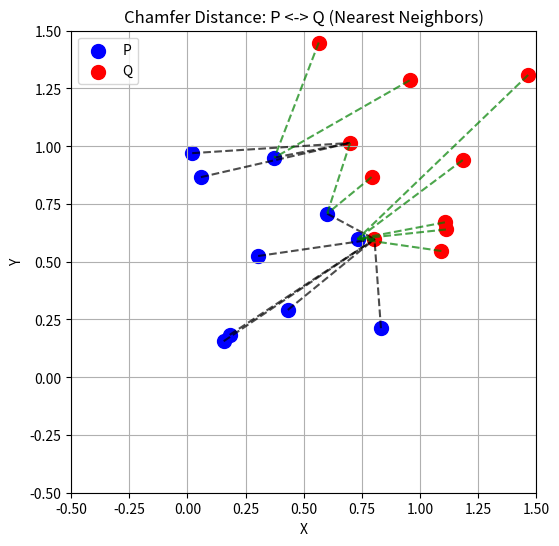

This chart was generated by the following Python code:
# import open3d as o3d
# import numpy as np
# from scipy.spatial import cKDTree
# import os
# import trimesh
# import tempfile

# def convert_obj_to_ply(obj_path):
#     """Chuyển đổi file OBJ sang PLY sử dụng trimesh"""
#     try:
#         # Đọc mesh với trimesh
#         mesh = trimesh.load(obj_path)
#         # Tạo temporary file với đuôi .ply
#         with tempfile.NamedTemporaryFile(suffix='.ply', delete=False) as tmp_file:
#             ply_path = tmp_file.name
#         # Lưu dưới dạng PLY
#         mesh.export(ply_path)
#         return ply_path
#     except Exception as e:
#         print(f"Lỗi khi chuyển đổi file {obj_path}: {str(e)}")
#         return None

# def load_point_cloud_from_mesh(file_path, num_points=2048):
#     if not os.path.exists(file_path):
#         raise FileNotFoundError(f"File không tồn tại: {file_path}")

#     try:
#         # Nếu là file OBJ, chuyển sang PLY trước
#         if file_path.lower().endswith('.obj'):
#             print(f"Chuyển đổi {file_path} sang PLY...")
#             ply_path = convert_obj_to_ply(file_path)
#             if ply_path is None:
#                 raise ValueError(f"Không thể chuyển đổi file {file_path} sang PLY")
#             file_to_process = ply_path
#         else:
#             file_to_process = file_path

#         # Đọc mesh
#         mesh = o3d.io.read_triangle_mesh(file_to_process)
        
#         # Kiểm tra và sửa mesh
#         if not mesh.has_vertices() or len(mesh.vertices) == 0:
#             raise ValueError(f"Mesh không có vertices hợp lệ")
        
#         mesh.remove_degenerate_triangles()
#         mesh.remove_duplicated_vertices()
#         mesh.remove_duplicated_triangles()
#         mesh.compute_vertex_normals()
        
#         print(f"Thông tin mesh:")
#         print(f"- Số vertices: {len(mesh.vertices)}")
#         print(f"- Số triangles: {len(mesh.triangles)}")
        
#         # Convert mesh -> point cloud
#         pcd = mesh.sample_points_uniformly(number_of_points=num_points)
#         points = np.asarray(pcd.points)
#         print(f"- Đã tạo point cloud với {len(points)} điểm")

#         # Xóa file PLY tạm nếu đã tạo
#         if file_path.lower().endswith('.obj'):
#             os.unlink(file_to_process)
            
#         return points
        
#     except Exception as e:
#         print(f"Lỗi khi xử lý file {file_path}: {str(e)}")
#         raise

# def chamfer_distance(pc1, pc2):
#     tree1 = cKDTree(pc1)
#     tree2 = cKDTree(pc2)

#     dist1, _ = tree1.query(pc2)
#     dist2, _ = tree2.query(pc1)

#     chamfer = np.mean(dist1**2) + np.mean(dist2**2)
#     return chamfer

# # Test với các file
# file1 = "base.obj"
# file2 = "result.obj"

# try:
#     print("\nĐang xử lý file 1...")
#     pc1 = load_point_cloud_from_mesh(file1)
#     print("\nĐang xử lý file 2...")
#     pc2 = load_point_cloud_from_mesh(file2)

#     dist = chamfer_distance(pc1, pc2)
#     print(f"\nChamfer Distance: {dist:.6f}")
# except Exception as e:
#     print(f"\nLỗi: {str(e)}")


import numpy as np
import matplotlib.pyplot as plt
from scipy.spatial import cKDTree

# =============================
# 1. Dữ liệu mẫu: P và Q
# =============================
# Tạo 10 điểm ngẫu nhiên cho P (Ground truth) trong vùng [0, 1] x [0, 1]
np.random.seed(42)
P = np.random.rand(10, 2)

# Tạo 10 điểm ngẫu nhiên cho Q (Reconstructed) trong vùng [0.5, 1.5] x [0.5, 1.5]
Q = 0.5 + np.random.rand(10, 2)

# =============================
# 2. Tạo KD-Tree
# =============================
tree_P = cKDTree(P)
tree_Q = cKDTree(Q)

# =============================
# 3. Tìm NN: P -> Q và Q -> P
# =============================
dist_PQ, idx_PQ = tree_Q.query(P)  # Mỗi P tìm điểm gần nhất trong Q
dist_QP, idx_QP = tree_P.query(Q)  # Mỗi Q tìm điểm gần nhất trong P

print(f"P -> Q distances: {dist_PQ}, indices: {idx_PQ}")
print(f"Q -> P distances: {dist_QP}, indices: {idx_QP}")

# =============================
# 4. Tính Chamfer Distance
# =============================
CD = np.mean(dist_PQ ** 2) + np.mean(dist_QP ** 2)
print(f"Chamfer Distance: {CD}")

# =============================
# 5. Vẽ minh hoạ
# =============================
plt.figure(figsize=(6, 6))
plt.scatter(P[:,0], P[:,1], c='blue', label='P', s=100)
plt.scatter(Q[:,0], Q[:,1], c='red', label='Q', s=100)

# Vẽ vector P -> Q
for i, p in enumerate(P):
    q_idx = idx_PQ[i]
    q = Q[q_idx]
    plt.plot([p[0], q[0]], [p[1], q[1]], 'k--', alpha=0.7)

# Vẽ vector Q -> P
for i, q in enumerate(Q):
    p_idx = idx_QP[i]
    p = P[p_idx]
    plt.plot([q[0], p[0]], [q[1], p[1]], 'g--', alpha=0.7)

# Trang trí
plt.title('Chamfer Distance: P <-> Q (Nearest Neighbors)')
plt.legend()
plt.grid(True)
plt.xlim(-0.5, 1.5)
plt.ylim(-0.5, 1.5)
plt.xlabel('X')
plt.ylabel('Y')
plt.show()
